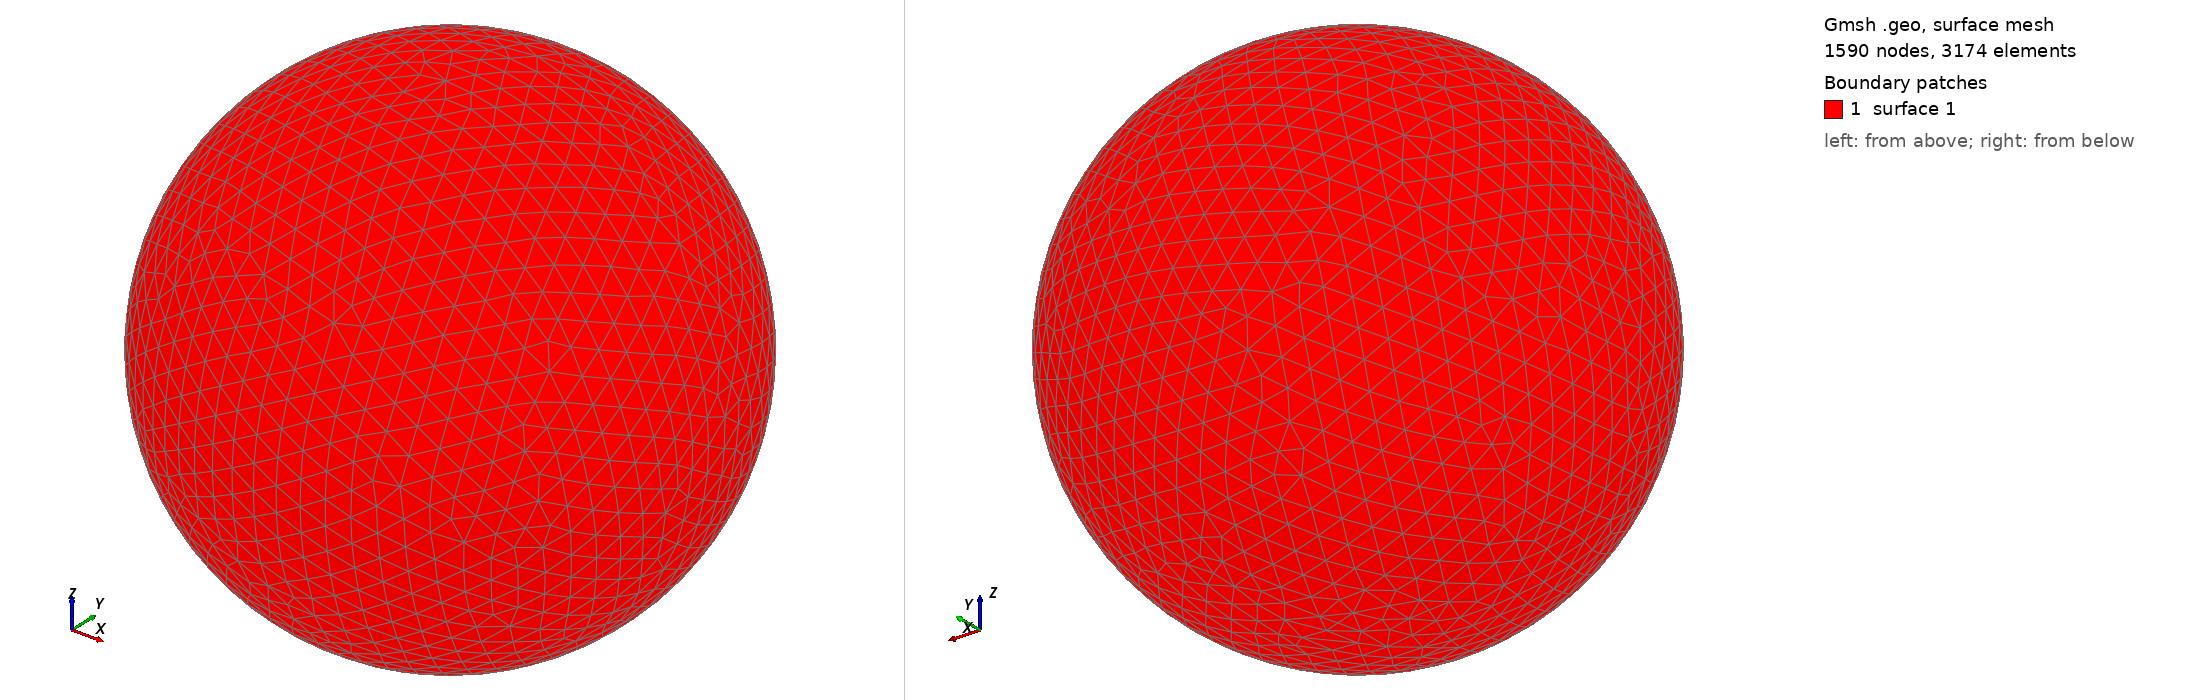

Gmsh geometry script, surface-meshed: 1590 nodes, 3174 surface elements. Boundary patches (legend numbers): 1 surface 1. Left view from above one corner, right view from below the opposite corner. The script declares no physical surfaces, so the legend lists its geometric surfaces. The drawing asked Gmsh for element sizes between 1% and 20% of the model's largest extent; the script's own settings can give other sizes.

=== shot2016.geo (drawn) ===
SetFactory("OpenCASCADE");
Point(1) = {0,0,0,0};
Sphere(1) = {0,0,0,0.11350000};
MeshSize{ PointsOf{ Surface{:}; } } = 0.011350000;
Mesh.ElementOrder=1;
Mesh.Format=39;
